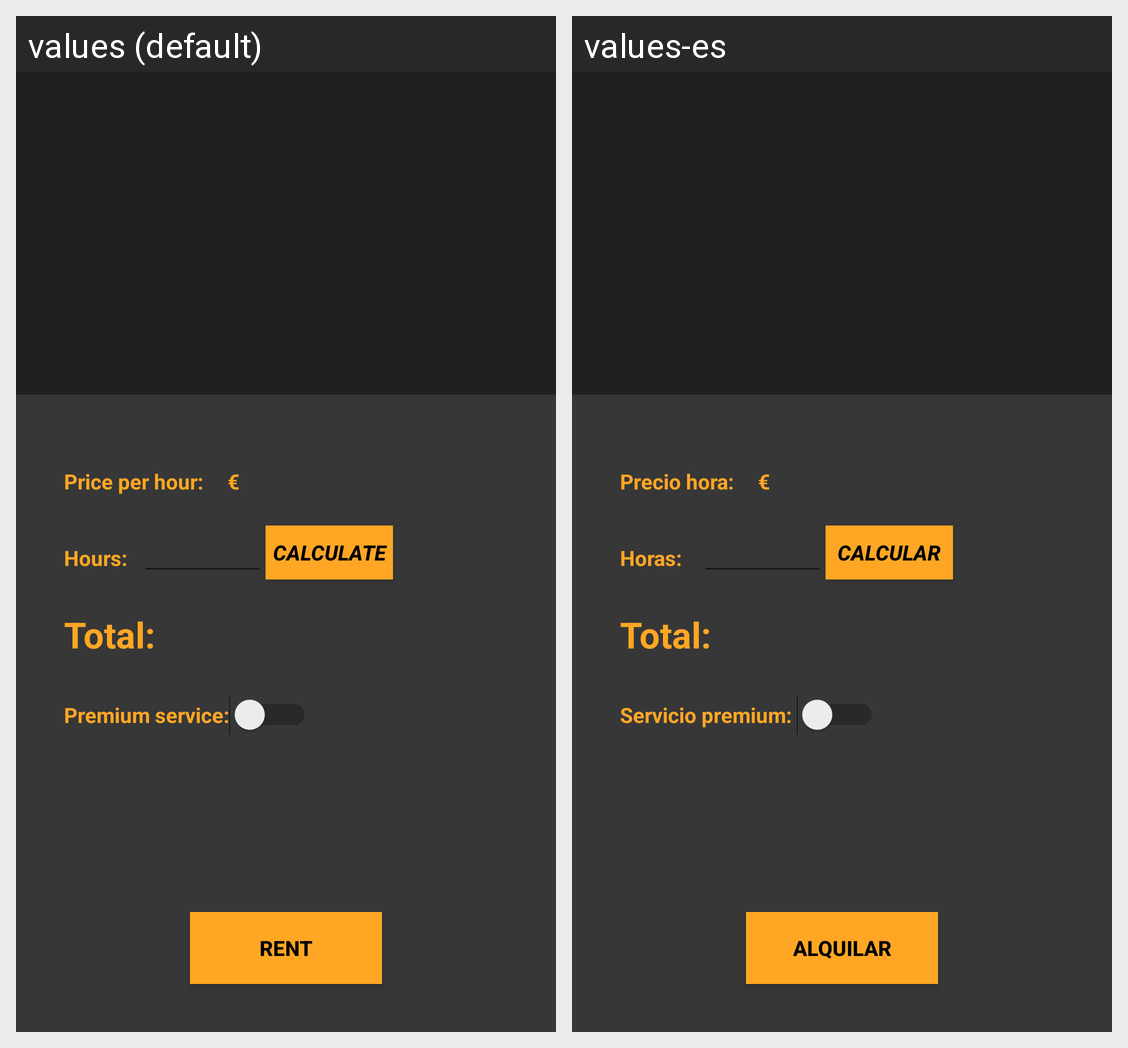

This grid shows one Android layout under two languages. Give, for every string resource on the screen, its name, the default text and each shown locale's text.
Android screen res/layout/tramitealquiler.xml rendered under 2 locales, left to right: values (default), values-es. Device: Nexus 5 (rendered at 1080×1920; each locale shown at half size, 540×960, under a caption strip naming it); theme Theme.Cocha.
Strings drawn on this screen, with the default value and each locale's value (text and hints the layout hard-codes, and strings that could not be matched under every locale, appear in the picture but are not listed):

euro
  values: €
  values-es: €

premium_si_no
  values: Premium service:
  values-es: Servicio premium: 

precio_hora
  values: Price per hour:
  values-es: Precio hora:

horas
  values: Hours:
  values-es: Horas: 

precio_final
  values: Total:
  values-es: Total: 

alquilar
  values: Rent
  values-es: Alquilar

calcular
  values: Calculate
  values-es: Calcular
